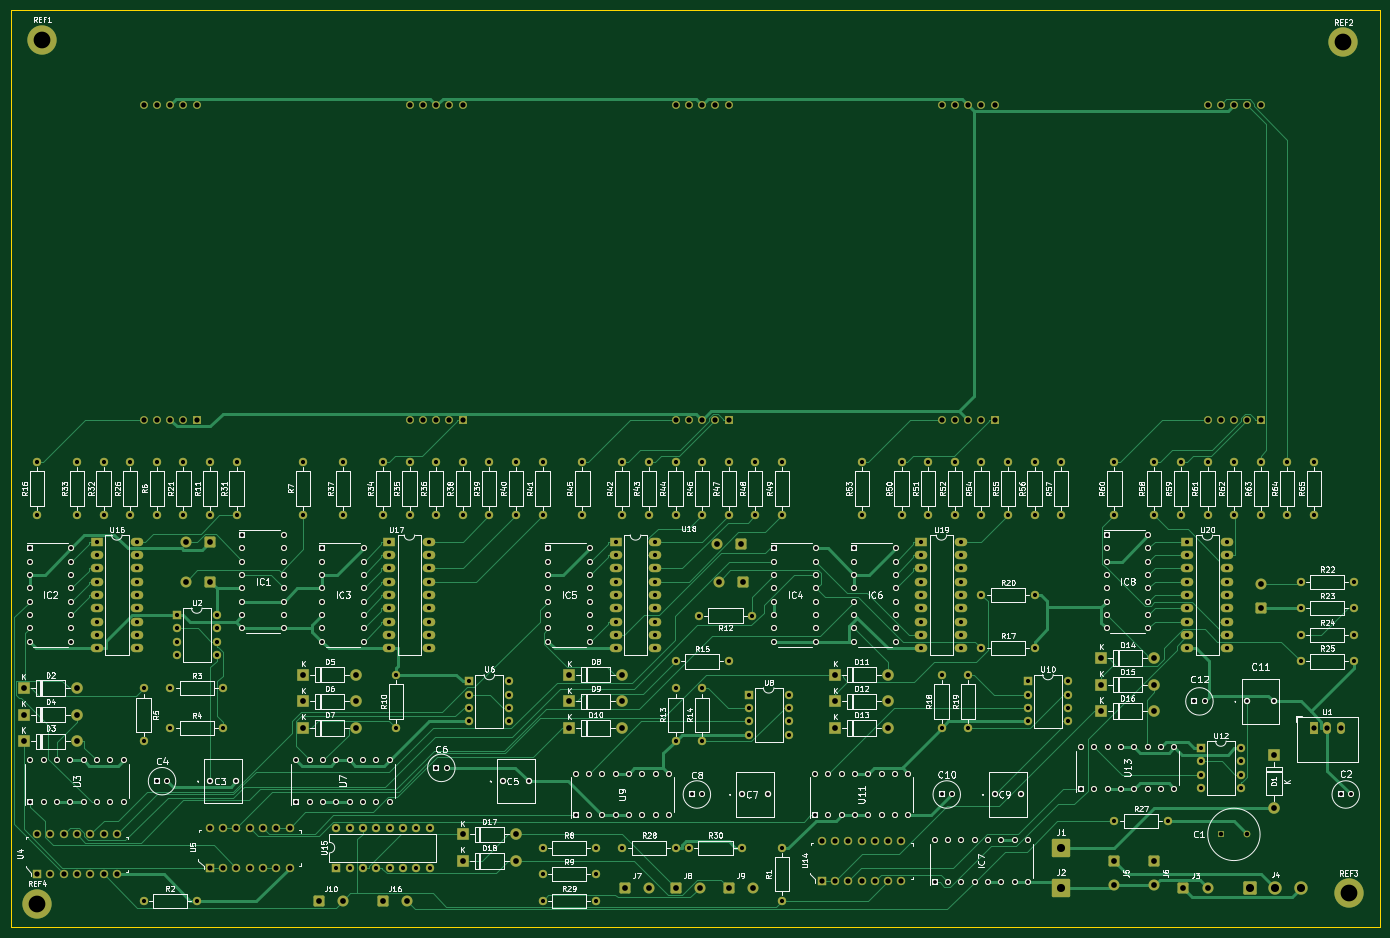
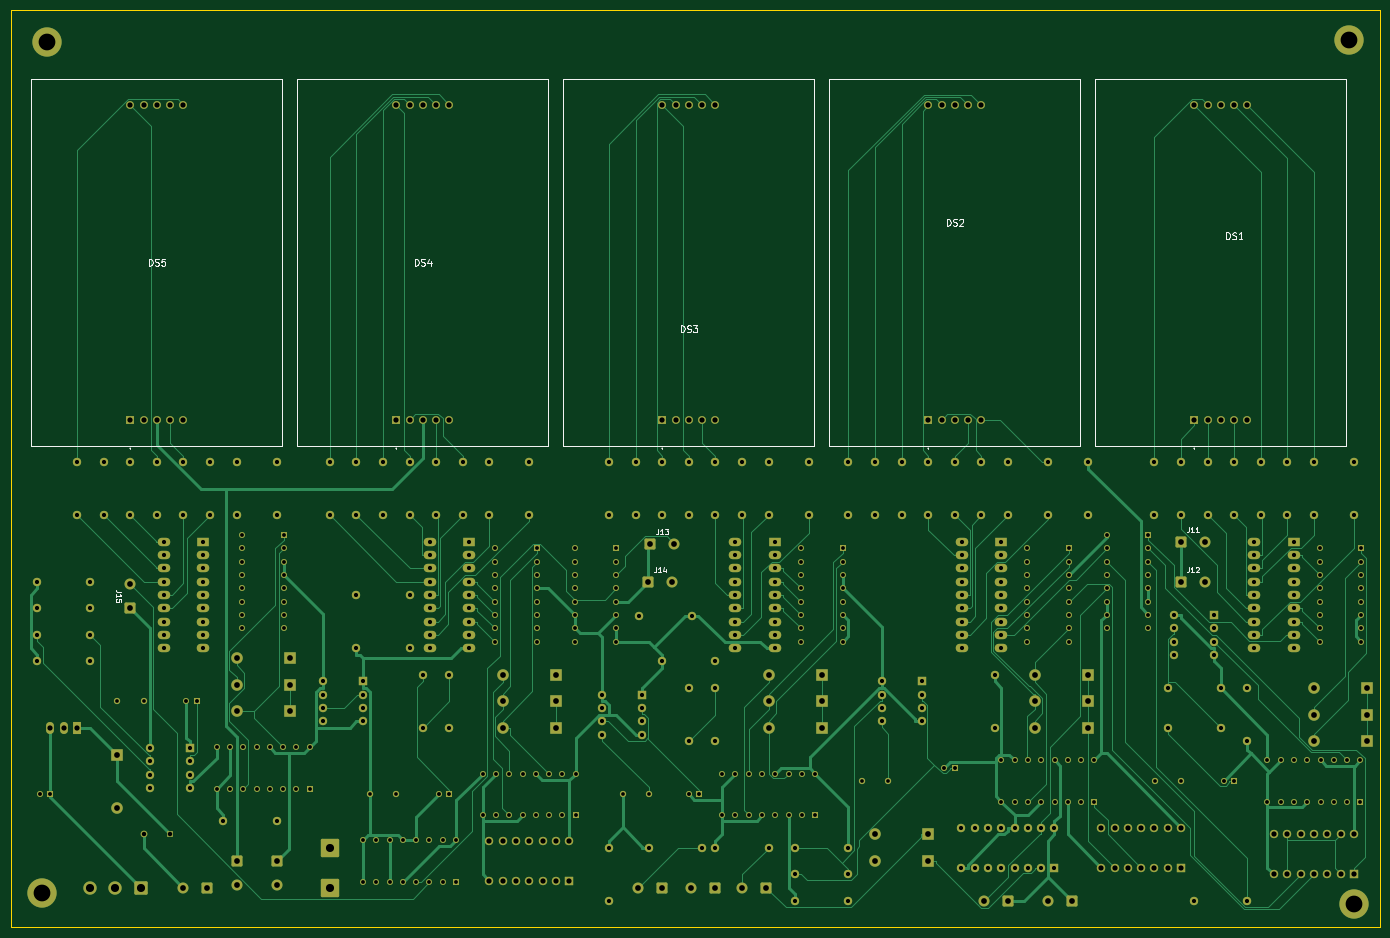
Circuit board: 11 layer files. Board 261.6 x 175.3 mm.
- bottom_copper: Kniffel_V1-CuBottom.gbr (91636 bytes)
- top_copper: Kniffel_V1-CuTop.gbr (87620 bytes)
- outline: Kniffel_V1-EdgeCuts.gbr (739 bytes)
- bottom_mask: Kniffel_V1-MaskBottom.gbr (23434 bytes)
- top_mask: Kniffel_V1-MaskTop.gbr (23434 bytes)
- drill: Kniffel_V1-NPTH.drl (272 bytes)
- drill: Kniffel_V1-PTH.drl (9733 bytes)
- paste: Kniffel_V1-PasteBottom.gbr (457 bytes)
- paste: Kniffel_V1-PasteTop.gbr (457 bytes)
- bottom_silk: Kniffel_V1-SilkBottom.gbr (11524 bytes)
- top_silk: Kniffel_V1-SilkTop.gbr (172166 bytes)

=== bottom_copper: Kniffel_V1-CuBottom.gbr (91636 bytes, source omitted) ===
=== top_copper: Kniffel_V1-CuTop.gbr (87620 bytes, source omitted) ===
=== outline: Kniffel_V1-EdgeCuts.gbr ===
%TF.GenerationSoftware,KiCad,Pcbnew,(6.0.2)*%
%TF.CreationDate,2022-04-29T17:00:25+02:00*%
%TF.ProjectId,Kniffel_V1,4b6e6966-6665-46c5-9f56-312e6b696361,rev?*%
%TF.SameCoordinates,Original*%
%TF.FileFunction,Profile,NP*%
%FSLAX46Y46*%
G04 Gerber Fmt 4.6, Leading zero omitted, Abs format (unit mm)*
G04 Created by KiCad (PCBNEW (6.0.2)) date 2022-04-29 17:00:25*
%MOMM*%
%LPD*%
G01*
G04 APERTURE LIST*
%TA.AperFunction,Profile*%
%ADD10C,0.100000*%
%TD*%
G04 APERTURE END LIST*
D10*
X289560000Y-20320000D02*
X289560000Y-195580000D01*
X27940000Y-20320000D02*
X289560000Y-20320000D01*
X27940000Y-195580000D02*
X27940000Y-20320000D01*
X289560000Y-195580000D02*
X27940000Y-195580000D01*
X289560000Y-180340000D02*
X289560000Y-180340000D01*
M02*

=== bottom_mask: Kniffel_V1-MaskBottom.gbr (23434 bytes, source omitted) ===
=== top_mask: Kniffel_V1-MaskTop.gbr (23434 bytes, source omitted) ===
=== drill: Kniffel_V1-NPTH.drl ===
M48
; DRILL file {KiCad (6.0.2)} date Fri Apr 29 17:00:25 2022
; FORMAT={-:-/ absolute / inch / decimal}
; #@! TF.CreationDate,2022-04-29T17:00:25+02:00
; #@! TF.GenerationSoftware,Kicad,Pcbnew,(6.0.2)
; #@! TF.FileFunction,NonPlated,1,2,NPTH
FMAT,2
INCH
%
G90
G05
T0
M30

=== drill: Kniffel_V1-PTH.drl (9733 bytes, source omitted) ===
=== paste: Kniffel_V1-PasteBottom.gbr ===
%TF.GenerationSoftware,KiCad,Pcbnew,(6.0.2)*%
%TF.CreationDate,2022-04-29T17:00:25+02:00*%
%TF.ProjectId,Kniffel_V1,4b6e6966-6665-46c5-9f56-312e6b696361,rev?*%
%TF.SameCoordinates,Original*%
%TF.FileFunction,Paste,Bot*%
%TF.FilePolarity,Positive*%
%FSLAX46Y46*%
G04 Gerber Fmt 4.6, Leading zero omitted, Abs format (unit mm)*
G04 Created by KiCad (PCBNEW (6.0.2)) date 2022-04-29 17:00:25*
%MOMM*%
%LPD*%
G01*
G04 APERTURE LIST*
G04 APERTURE END LIST*
M02*

=== paste: Kniffel_V1-PasteTop.gbr ===
%TF.GenerationSoftware,KiCad,Pcbnew,(6.0.2)*%
%TF.CreationDate,2022-04-29T17:00:25+02:00*%
%TF.ProjectId,Kniffel_V1,4b6e6966-6665-46c5-9f56-312e6b696361,rev?*%
%TF.SameCoordinates,Original*%
%TF.FileFunction,Paste,Top*%
%TF.FilePolarity,Positive*%
%FSLAX46Y46*%
G04 Gerber Fmt 4.6, Leading zero omitted, Abs format (unit mm)*
G04 Created by KiCad (PCBNEW (6.0.2)) date 2022-04-29 17:00:25*
%MOMM*%
%LPD*%
G01*
G04 APERTURE LIST*
G04 APERTURE END LIST*
M02*

=== bottom_silk: Kniffel_V1-SilkBottom.gbr (11524 bytes, source omitted) ===
=== top_silk: Kniffel_V1-SilkTop.gbr (172166 bytes, source omitted) ===
